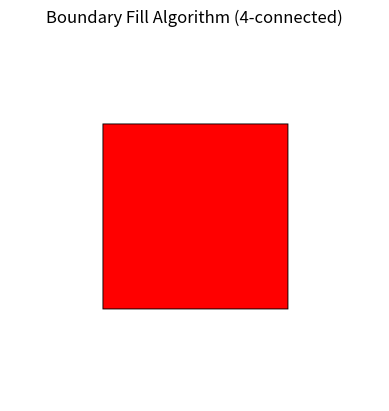

The script that saved this image:
import matplotlib.pyplot as plt
import numpy as np
def boundary_fill_4(x, y, fill_color, boundary_color, screen):
    stack = [(x, y)]
    while stack:
        cx, cy = stack.pop()
        # boundary check
        if cx < 0 or cx >= screen.shape[1] or cy < 0 or cy >= screen.shape[0]:
            continue
        current_color = screen[cy, cx]
        # fill condition
        if not np.array_equal(current_color, boundary_color) and not np.array_equal(current_color, fill_color):
            screen[cy, cx] = fill_color
            # 4-connected neighbors
            stack.append((cx + 1, cy))
            stack.append((cx - 1, cy))
            stack.append((cx, cy + 1))
            stack.append((cx, cy - 1))
# Create white canvas
screen = np.ones((400, 400, 3))
# Rectangle boundary (black)
screen[100:300, 100] = [0, 0, 0]
screen[100:300, 300] = [0, 0, 0]
screen[100, 100:301] = [0, 0, 0]
screen[300, 100:301] = [0, 0, 0]

# Fill inside rectangle (red)
boundary_fill_4(
    150, 150,
    [1, 0, 0],   # fill color (red)
    [0, 0, 0],   # boundary color (black)
    screen
)
plt.imshow(screen)
plt.title("Boundary Fill Algorithm (4-connected)")
plt.axis("off")
plt.show()
